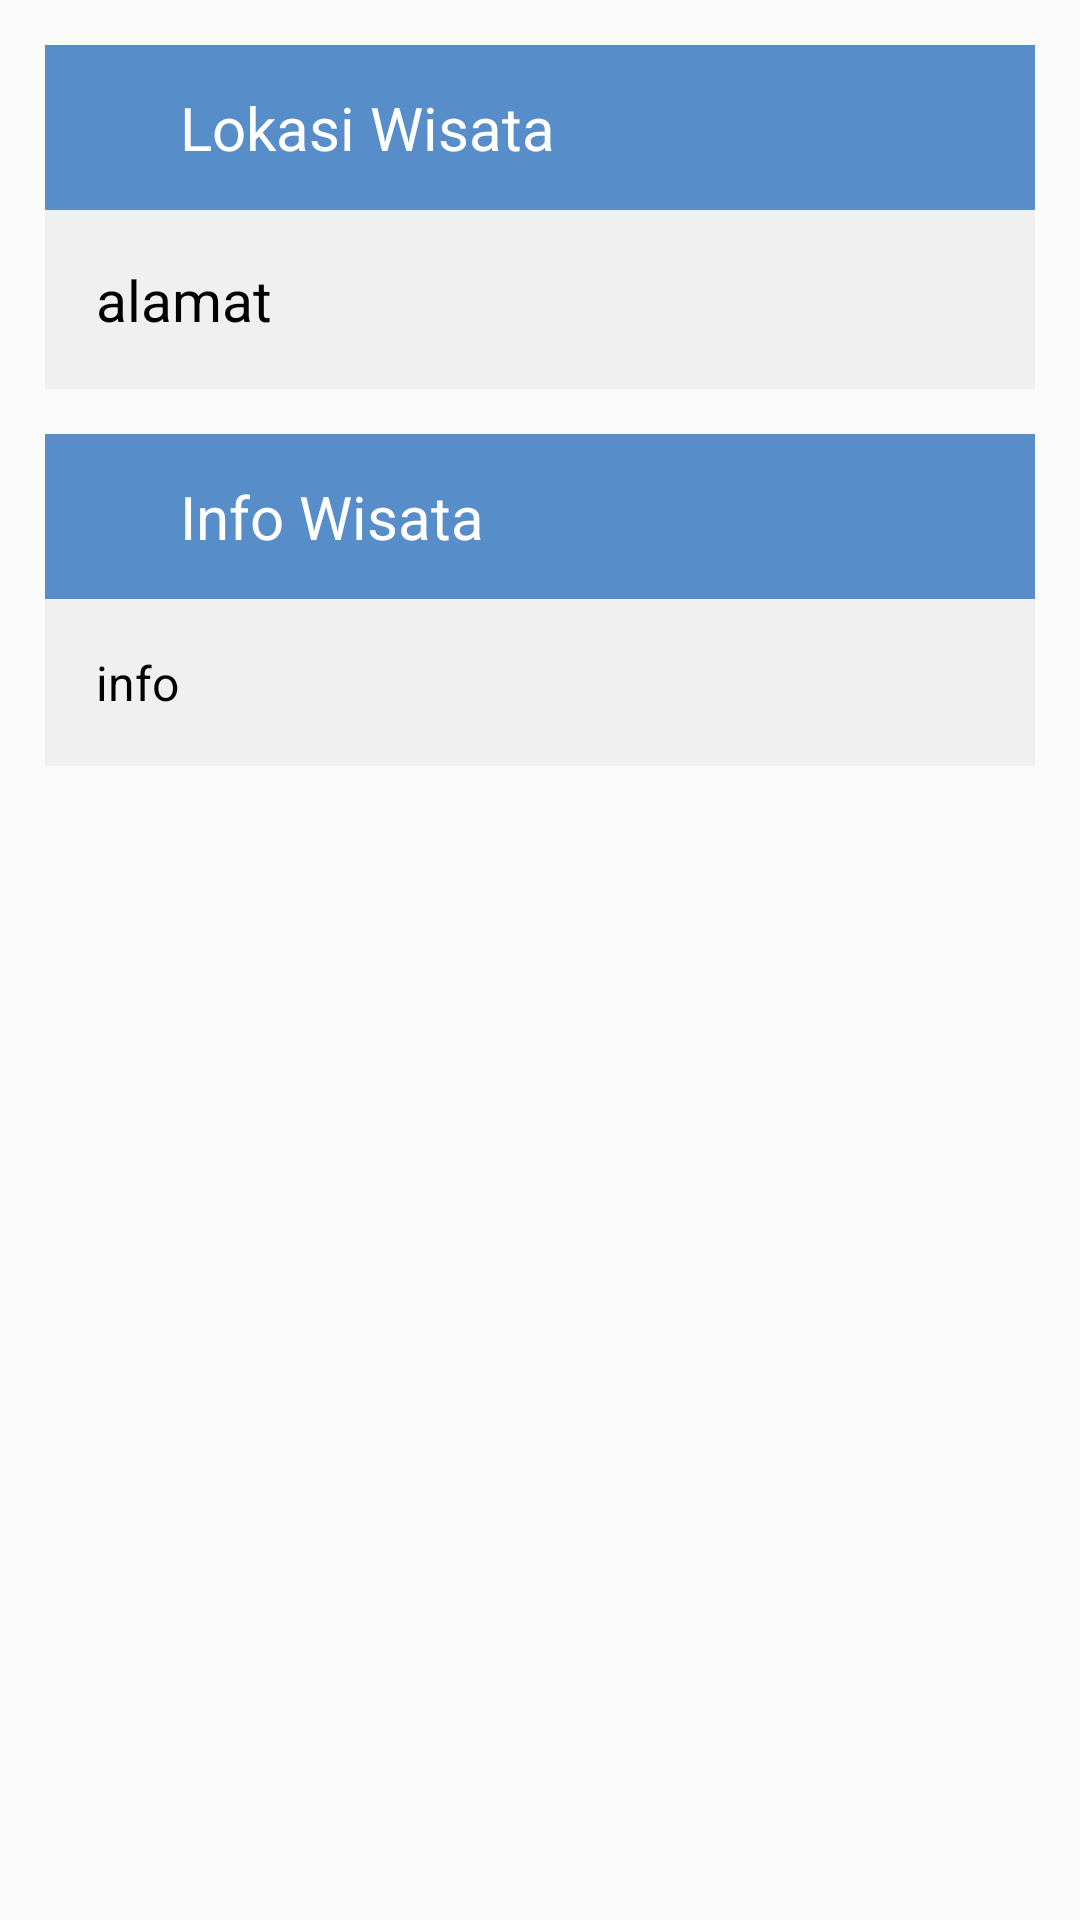

Layout XML and referenced resources for this Android screen:
<!-- AndroidManifest.xml: application theme AppTheme -->
<!-- res/layout/content_scrolling.xml -->
<?xml version="1.0" encoding="utf-8"?>
<android.support.v4.widget.NestedScrollView xmlns:android="http://schemas.android.com/apk/res/android"
    xmlns:app="http://schemas.android.com/apk/res-auto"
    xmlns:tools="http://schemas.android.com/tools"
    android:layout_width="match_parent"
    android:layout_height="match_parent"
    app:layout_behavior="@string/appbar_scrolling_view_behavior"
    tools:context=".ScrollingActivity"
    tools:showIn="@layout/activity_scrolling">

    <LinearLayout
        android:layout_marginBottom="15dp"
        android:orientation="vertical"
        android:layout_margin="15dp"
        android:layout_width="match_parent"
        android:layout_height="match_parent">
        <LinearLayout
            android:background="#F0F0F0"
            android:orientation="vertical"
            android:layout_width="match_parent"
            android:layout_height="wrap_content">
            <LinearLayout
                android:orientation="horizontal"
                android:gravity="center_vertical"
                android:background="@color/colorPrimary"
                android:layout_width="match_parent"
                android:layout_height="55dp">
                <ImageView
                    android:layout_marginLeft="10dp"
                    android:src="@drawable/location"
                    android:layout_width="30dp"
                    android:layout_height="30dp" />
                <TextView
                    android:layout_marginLeft="5dp"
                    android:textColor="#fff"
                    android:textSize="20sp"
                    android:text="Lokasi Wisata"
                    android:layout_width="wrap_content"
                    android:layout_height="wrap_content" />
            </LinearLayout>
            <TextView
                android:id="@+id/alamat"
                android:padding="17dp"
                android:textSize="19sp"
                android:textColor="#000000"
                android:text="alamat"
                android:layout_width="match_parent"
                android:layout_height="wrap_content" />

        </LinearLayout>
        <LinearLayout
            android:layout_marginBottom="15dp"
            android:layout_marginTop="15dp"
            android:background="#F0F0F0"
            android:orientation="vertical"
            android:layout_width="match_parent"
            android:layout_height="wrap_content">
            <LinearLayout
                android:orientation="horizontal"
                android:gravity="center_vertical"
                android:background="@color/colorPrimary"
                android:layout_width="match_parent"
                android:layout_height="55dp">
                <ImageView
                    android:layout_marginLeft="10dp"
                    android:src="@drawable/info"
                    android:layout_width="30dp"
                    android:layout_height="30dp" />
                <TextView
                    android:textColor="#fff"
                    android:textSize="20sp"
                    android:layout_marginLeft="5dp"
                    android:text="Info Wisata"
                    android:layout_width="wrap_content"
                    android:layout_height="wrap_content" />
            </LinearLayout>
            <TextView
                android:id="@+id/info"
                android:padding="17dp"
                android:textSize="16sp"
                android:textColor="#000000"
                android:text="info"
                android:layout_width="match_parent"
                android:layout_height="wrap_content" />

        </LinearLayout>

    </LinearLayout>

</android.support.v4.widget.NestedScrollView>
<!-- res/layout/activity_scrolling.xml (included above) -->
<?xml version="1.0" encoding="utf-8"?>
<android.support.design.widget.CoordinatorLayout xmlns:android="http://schemas.android.com/apk/res/android"
    xmlns:app="http://schemas.android.com/apk/res-auto"
    xmlns:tools="http://schemas.android.com/tools"
    android:layout_width="match_parent"
    android:layout_height="match_parent"
    android:fitsSystemWindows="true"
    tools:context=".ScrollingActivity">

    <android.support.design.widget.AppBarLayout
        android:id="@+id/app_bar"
        android:layout_width="match_parent"
        android:layout_height="400dp"
        android:fitsSystemWindows="true"
        android:theme="@style/AppTheme.AppBarOverlay">

        <android.support.design.widget.CollapsingToolbarLayout
            android:id="@+id/toolbar_layout"
            android:layout_width="match_parent"
            android:layout_height="match_parent"
            android:fitsSystemWindows="true"
            app:contentScrim="?attr/colorPrimary"
            app:layout_scrollFlags="scroll|exitUntilCollapsed"
            app:toolbarId="@+id/toolbar">
            <ImageView
                android:id="@+id/gambar"
                android:layout_width="match_parent"
                android:layout_height="wrap_content"
                android:background="@drawable/bg"
                android:fitsSystemWindows="true"
                android:scaleType="centerCrop"
                app:layout_collapseMode="parallax" />

            <android.support.v7.widget.Toolbar
                android:id="@+id/toolbar"
                android:layout_width="match_parent"
                android:layout_height="?attr/actionBarSize"
                app:layout_collapseMode="pin"
                app:popupTheme="@style/AppTheme.PopupOverlay" />

        </android.support.design.widget.CollapsingToolbarLayout>
    </android.support.design.widget.AppBarLayout>

    <include layout="@layout/content_scrolling" />

    <android.support.design.widget.FloatingActionButton
        android:id="@+id/fab"
        android:layout_width="wrap_content"
        android:layout_height="wrap_content"
        android:layout_margin="@dimen/fab_margin"
        app:layout_anchor="@id/app_bar"
        app:layout_anchorGravity="bottom|end"
        app:srcCompat="@android:drawable/ic_menu_share" />

</android.support.design.widget.CoordinatorLayout>
<!-- resources referenced by this layout -->
<resources>
  <color name="colorPrimary">#578dc9</color>
  <style name="AppTheme.AppBarOverlay" parent="ThemeOverlay.AppCompat.Dark.ActionBar" />
  <style name="AppTheme.PopupOverlay" parent="ThemeOverlay.AppCompat.Light">
  
      </style>
  <style name="AppTheme" parent="Theme.AppCompat.Light.DarkActionBar">
          
          <item name="colorPrimary">@color/colorPrimary</item>
          <item name="colorPrimaryDark">@color/colorPrimaryDark</item>
          <item name="colorAccent">@color/colorAccent</item>
      </style>
  <color name="colorPrimaryDark">#025d81</color>
  <color name="colorAccent">#4CAF50</color>
</resources>
